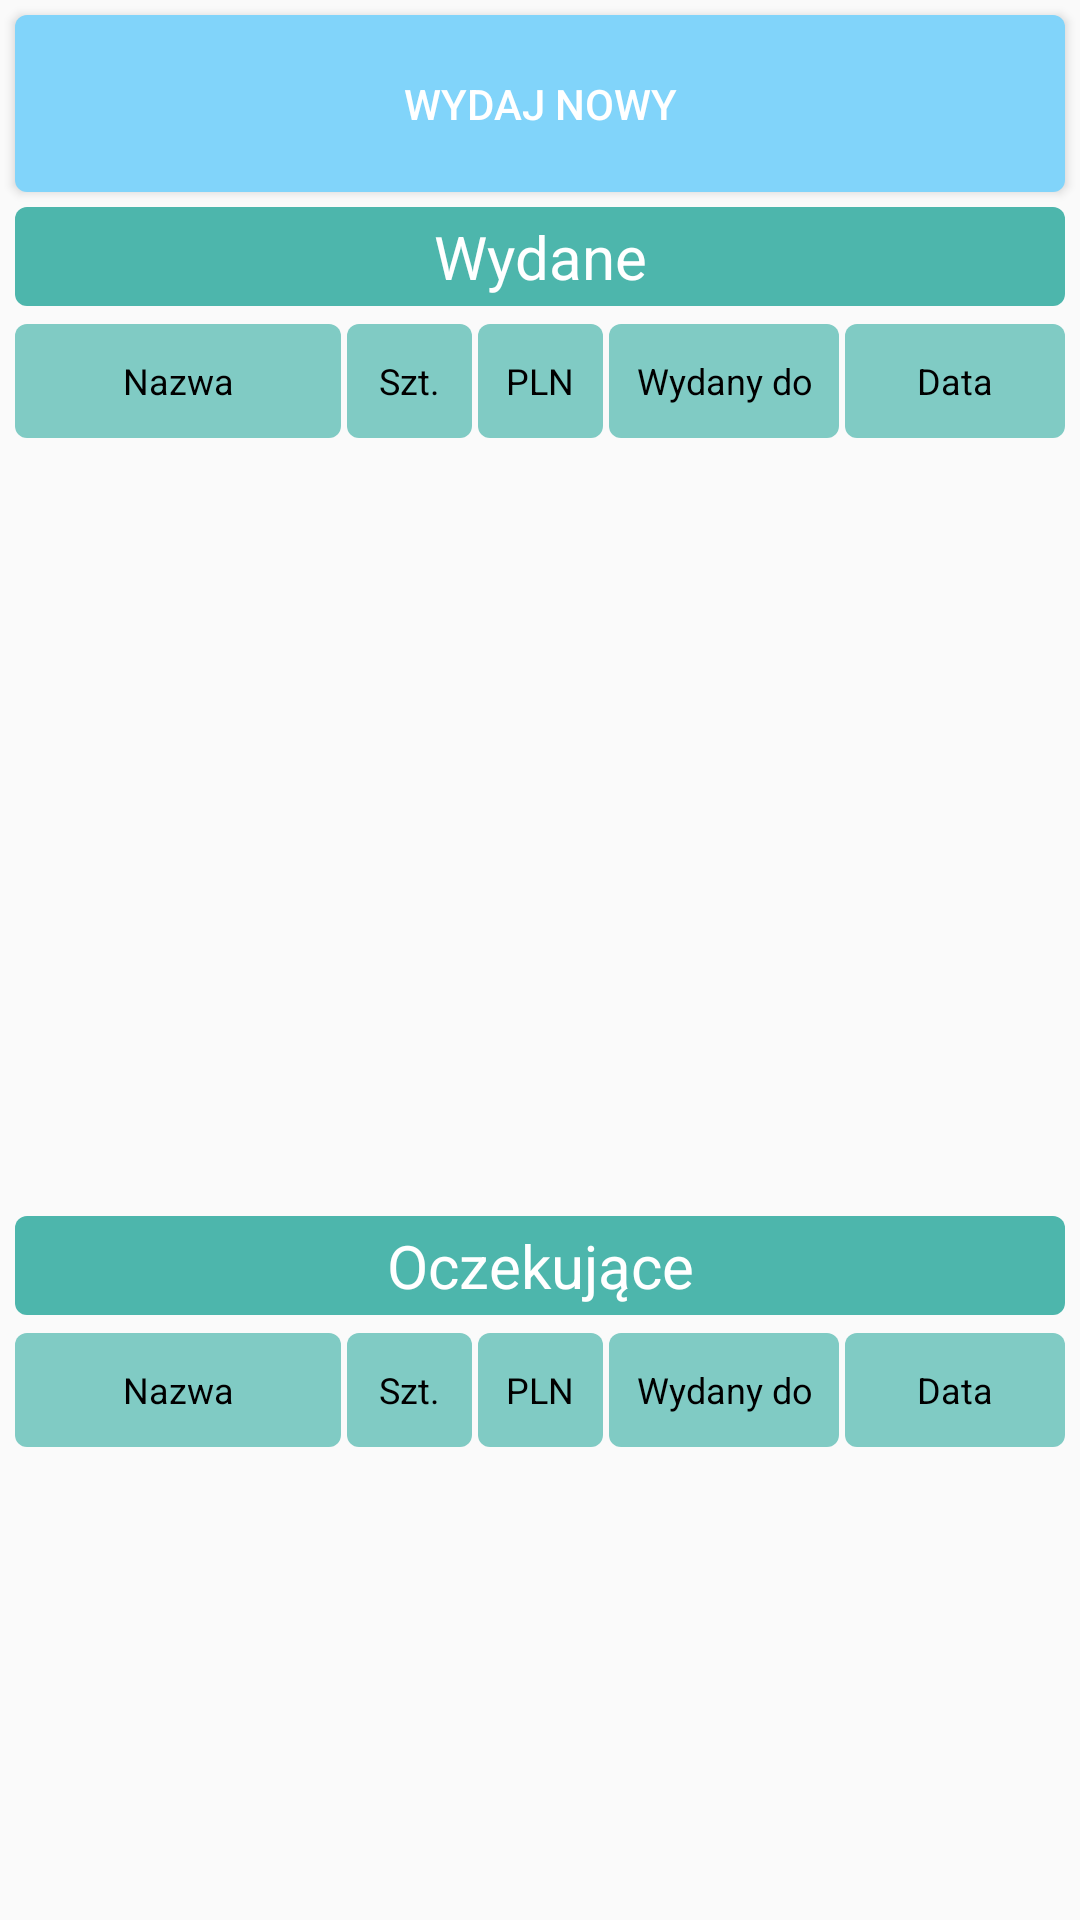

Reconstruct the res/layout file that produces this screen, plus the resources it refers to.
<!-- AndroidManifest.xml: application theme AppTheme -->
<!-- res/layout/fragment_new_order_0.xml -->
<?xml version="1.0" encoding="utf-8"?>
<ScrollView
    xmlns:android="http://schemas.android.com/apk/res/android" android:layout_width="match_parent"
    android:layout_height="match_parent"
    android:fillViewport="true">
    <LinearLayout
        android:layout_width="match_parent"
        android:layout_height="match_parent"
        android:orientation="vertical">
        <Button
            android:id="@+id/buttonCreateNewOrder"
            style="@style/ButtonDefault"
            android:layout_width="match_parent"
            android:layout_height="wrap_content"
            android:layout_marginTop="5dp"
            android:layout_marginLeft="5dp"
            android:layout_marginRight="5dp"
            android:text="Wydaj nowy" />
        <TextView
            android:id="@+id/textView11"
            style="@style/TextViewHeader"
            android:layout_width="match_parent"
            android:layout_height="wrap_content"
            android:text="Wydane"
            android:padding="3dp"/>


        <LinearLayout
            android:id="@+id/linearLayoutHeader1"
            android:layout_width="match_parent"
            android:layout_height="40dp"
            android:orientation="horizontal"
            android:paddingLeft="4dp"
            android:paddingRight="4dp">

            <TextView
                style="@style/TextRecyclerHeader"
                android:layout_width="match_parent"
                android:layout_height="match_parent"
                android:layout_weight="0.9"
                android:gravity="center"
                android:text="Nazwa" />

            <TextView
                android:id="@+id/textQuantityOrdersGiven1"
                style="@style/TextRecyclerHeader"
                android:layout_width="match_parent"
                android:layout_height="match_parent"
                android:layout_weight="1.15"
                android:gravity="center"
                android:text="Szt." />

            <TextView
                android:id="@+id/textPriceSumOrdersGiven1"
                style="@style/TextRecyclerHeader"
                android:layout_width="match_parent"
                android:layout_height="match_parent"
                android:layout_weight="1.15"
                android:gravity="center"
                android:text="PLN" />

            <TextView
                android:id="@+id/textRecipientOrdersGiven1"
                style="@style/TextRecyclerHeader"
                android:layout_width="match_parent"
                android:layout_height="match_parent"
                android:layout_weight="1.02"
                android:gravity="center"
                android:text="Wydany do" />

            <TextView
                android:id="@+id/textDateOrdersGiven1"
                style="@style/TextRecyclerHeader"
                android:layout_width="match_parent"
                android:layout_height="match_parent"
                android:layout_weight="1.03"
                android:gravity="center"
                android:text="Data" />

        </LinearLayout>

        <ListView
            android:id="@+id/listViewOrdersGiven"
            android:layout_width="match_parent"
            android:layout_height="match_parent"
            android:layout_marginStart="1dp"
            android:layout_weight="0.8">

        </ListView>

        <TextView
            android:id="@+id/textView110"
            style="@style/TextViewHeader"
            android:layout_width="match_parent"
            android:layout_height="wrap_content"
            android:text="Oczekujące"
            android:padding="3dp"/>

        <LinearLayout
            android:id="@+id/linearLayoutHeader11"
            android:layout_width="match_parent"
            android:layout_height="40dp"
            android:orientation="horizontal"
            android:paddingLeft="4dp"
            android:paddingRight="4dp">

            <TextView
                style="@style/TextRecyclerHeader"
                android:layout_width="match_parent"
                android:layout_height="match_parent"
                android:layout_weight="0.9"
                android:gravity="center"
                android:text="Nazwa" />

            <TextView
                android:id="@+id/textQuantityOrdersGiven"
                style="@style/TextRecyclerHeader"
                android:layout_width="match_parent"
                android:layout_height="match_parent"
                android:layout_weight="1.15"
                android:gravity="center"
                android:text="Szt." />

            <TextView
                android:id="@+id/textPriceSumOrdersGiven"
                style="@style/TextRecyclerHeader"
                android:layout_width="match_parent"
                android:layout_height="match_parent"
                android:layout_weight="1.15"
                android:gravity="center"
                android:text="PLN" />

            <TextView
                android:id="@+id/textRecipientOrdersGiven"
                style="@style/TextRecyclerHeader"
                android:layout_width="match_parent"
                android:layout_height="match_parent"
                android:layout_weight="1.02"
                android:gravity="center"
                android:text="Wydany do" />

            <TextView
                android:id="@+id/textDateOrdersGiven"
                style="@style/TextRecyclerHeader"
                android:layout_width="match_parent"
                android:layout_height="match_parent"
                android:layout_weight="1.03"
                android:gravity="center"
                android:text="Data" />

        </LinearLayout>

        <ListView
            android:id="@+id/listViewOrdersGivenWaiting"
            android:layout_width="match_parent"
            android:layout_height="match_parent"
            android:layout_marginStart="1dp"
            android:layout_weight="1"/>
    </LinearLayout>

</ScrollView>
<!-- resources referenced by this layout -->
<resources>
  <style name="ButtonDefault">
          <item name="android:background">@drawable/ripple_efect_default</item>
          <item name="android:textSize">14dp</item>
          <item name="android:textColor">#FFFFFF</item>
          <item name="android:layout_marginTop">5dp</item>
          <item name="android:padding">20dp</item>
          <item name="android:gravity">center</item>
      </style>
  <style name="TextRecyclerHeader">
          <item name="android:background">@drawable/text_view_recycler_header</item>
          <item name="android:textSize">12sp</item>
          <item name="android:textColor">#000000</item>
          <item name="android:padding">2dp</item>
          <item name="android:layout_margin">1dp</item>
          <item name="android:gravity">center</item>
      </style>
  <style name="TextViewHeader">
          <item name="android:background">@drawable/text_view_header</item>
          <item name="android:textSize">20sp</item>
          <item name="android:textColor">#FFFFFF</item>
          <item name="android:layout_margin">5dp</item>
          <item name="android:padding">12dp</item>
          <item name="android:gravity">center</item>
      </style>
  <style name="AppTheme" parent="Theme.AppCompat.Light.DarkActionBar">
          
          <item name="colorPrimary">@color/colorPrimary</item>
          <item name="colorPrimaryDark">@color/colorPrimaryDark</item>
          <item name="colorAccent">@color/colorAccent</item>
      </style>
  <!-- drawable ripple_efect_default (drawable-v24) -->
  <?xml version="1.0" encoding="utf-8"?>
  <ripple
      xmlns:android="http://schemas.android.com/apk/res/android"
      android:color="@color/colorLightBlue">
  
      <item
          android:left="0dp"
          android:right="0dp"
          android:top="0dp">
          <shape android:shape="rectangle">
              <solid android:color="@color/colorBlue" />
              <corners
                  android:radius="4dp" />
          </shape>
      </item>
  </ripple>
  <!-- drawable text_view_recycler_header (drawable-v24) -->
  <?xml version="1.0" encoding="utf-8"?>
  <selector xmlns:android="http://schemas.android.com/apk/res/android">
      <item
          android:left="0dp"
          android:right="0dp"
          android:top="0dp">
          <shape android:shape="rectangle">
              <solid android:color="#80cbc4" />
              <corners
                  android:radius="4dp" />
          </shape>
      </item>
  </selector>
  <!-- drawable text_view_header (drawable) -->
  <?xml version="1.0" encoding="utf-8"?>
  <selector xmlns:android="http://schemas.android.com/apk/res/android">
      <item
          android:left="0dp"
          android:right="0dp"
          android:top="0dp">
          <shape android:shape="rectangle">
              <solid android:color="#4db6ac" />
              <corners
                  android:radius="4dp" />
          </shape>
      </item>
  </selector>
  <color name="colorPrimary">#00695c</color>
  <color name="colorPrimaryDark">#3700B3</color>
  <color name="colorAccent">#03DAC5</color>
  <color name="colorLightBlue">#b3e5fc</color>
  <color name="colorBlue">#81d4fa</color>
</resources>
